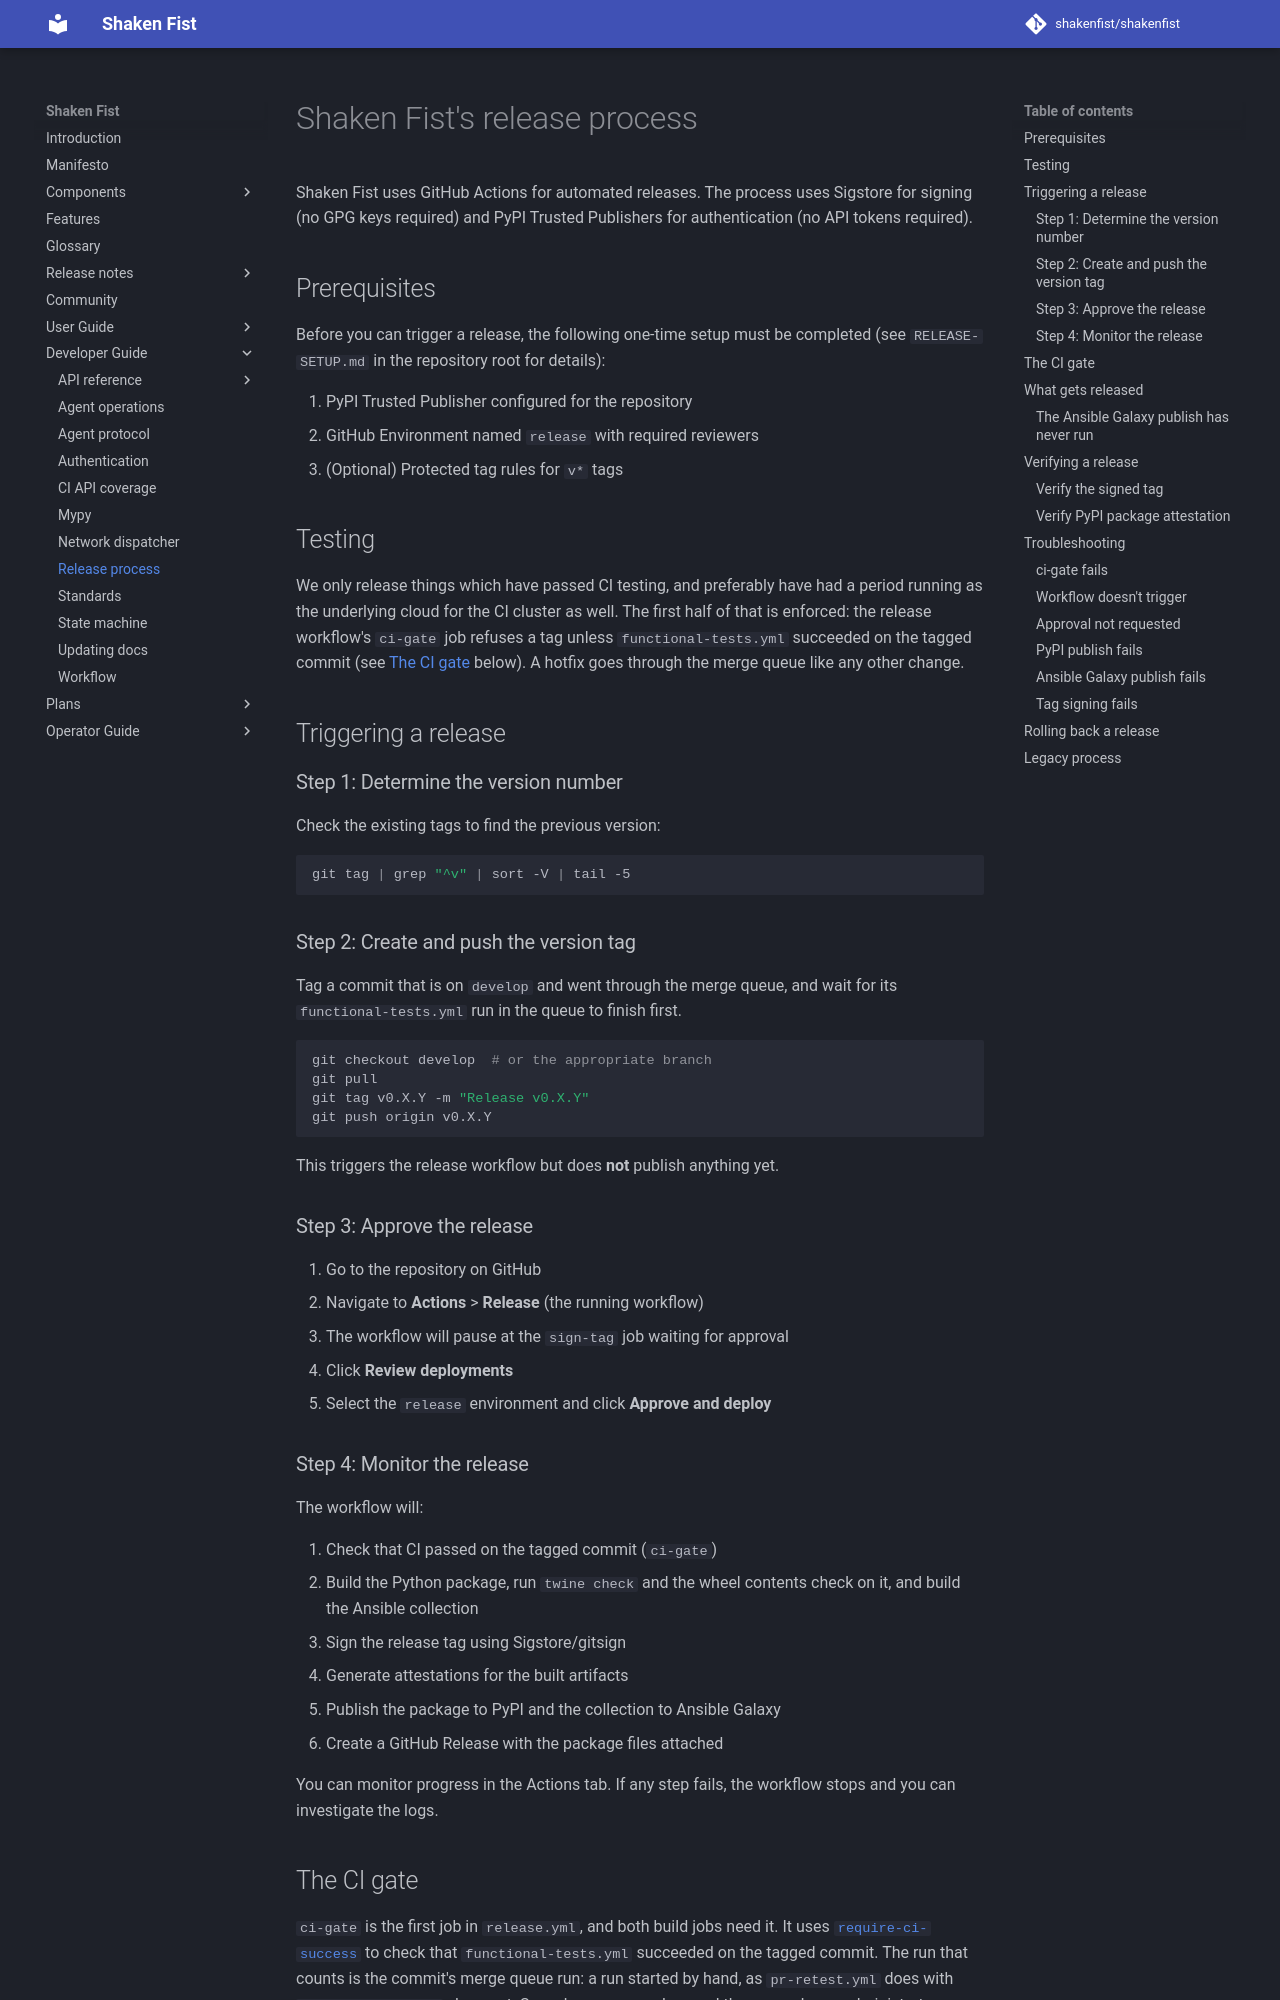

repository: shakenfist/shakenfist · page: developer_guide/release_process/index.html · generator: mkdocs

Shaken Fist's release process
=============================

Shaken Fist uses GitHub Actions for automated releases. The process uses
Sigstore for signing (no GPG keys required) and PyPI Trusted Publishers for
authentication (no API tokens required).

## Prerequisites

Before you can trigger a release, the following one-time setup must be
completed (see `RELEASE-SETUP.md` in the repository root for details):

1. PyPI Trusted Publisher configured for the repository
2. GitHub Environment named `release` with required reviewers
3. (Optional) Protected tag rules for `v*` tags

## Testing

We only release things which have passed CI testing, and preferably have had a
period running as the underlying cloud for the CI cluster as well. The first
half of that is enforced: the release workflow's `ci-gate` job refuses a tag
unless `functional-tests.yml` succeeded on the tagged commit (see
[The CI gate](#the-ci-gate) below). A hotfix goes through the merge queue like
any other change.

## Triggering a release

### Step 1: Determine the version number

Check the existing tags to find the previous version:

```bash
git tag | grep "^v" | sort -V | tail -5
```

### Step 2: Create and push the version tag

Tag a commit that is on `develop` and went through the merge queue, and wait
for its `functional-tests.yml` run in the queue to finish first.

```bash
git checkout develop  # or the appropriate branch
git pull
git tag v0.X.Y -m "Release v0.X.Y"
git push origin v0.X.Y
```

This triggers the release workflow but does **not** publish anything yet.

### Step 3: Approve the release

1. Go to the repository on GitHub
2. Navigate to **Actions** > **Release** (the running workflow)
3. The workflow will pause at the `sign-tag` job waiting for approval
4. Click **Review deployments**
5. Select the `release` environment and click **Approve and deploy**

### Step 4: Monitor the release

The workflow will:

1. Check that CI passed on the tagged commit (`ci-gate`)
2. Build the Python package, run `twine check` and the wheel contents check
   on it, and build the Ansible collection
3. Sign the release tag using Sigstore/gitsign
4. Generate attestations for the built artifacts
5. Publish the package to PyPI and the collection to Ansible Galaxy
6. Create a GitHub Release with the package files attached

You can monitor progress in the Actions tab. If any step fails, the workflow
stops and you can investigate the logs.
